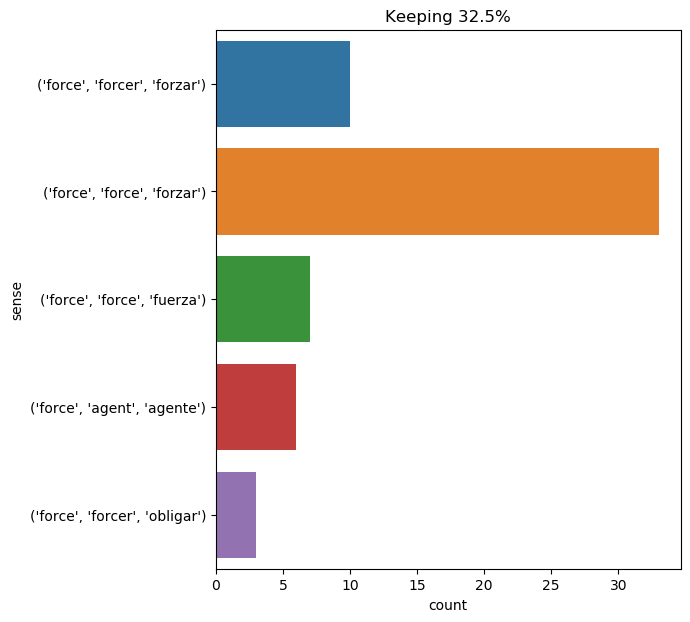

The table this chart was drawn from, first rows:
text, ind, sense, label
the arms consisted of two of purdy 's ri…, 70, ('force', 'force', 'forzar'), 0
it pained the engineer to see his forces…, 7, ('force', 'force', 'fuerza'), 1
" the devil 's agents may be of flesh an…, 71, ('force', 'force', 'fuerza'), 1
i kept quiet , with good reason . what w…, 20, ('force', 'force', 'forzar'), 0
" he appears young , and will be easy to…, 20, ('force', 'force', 'forzar'), 0
this hole was the opening so long looked…, 14, ('force', 'force', 'forzar'), 0
if bonacieux knew where his wife was , o…, 15, ('force', 'forcer', 'forzar'), 2
" yes ; a woman whom i love , whom i ado…, 20, ('force', 'force', 'forzar'), 0
suddenly i let out a yell . there had be…, 24, ('force', 'force', 'forzar'), 0
in this way the explosive force , by sca…, 5, ('force', 'force', 'forzar'), 0
d’artagnan perceived the force of this r…, 3, ('force', 'force', 'forzar'), 0
" there 's a powerful , obedient , swift…, 50, ('force', 'agent', 'agente'), 3
his forces , united to those of butler ,…, 1, ('force', 'force', 'fuerza'), 1
cyrus harding evidently could not resist…, 20, ('force', 'force', 'forzar'), 0
it should be effected during the night ,…, 14, ('force', 'force', 'forzar'), 0
and pray what was this quarrel about ? "…, 38, ('force', 'forcer', 'forzar'), 2
in fact , four men such as they were -- …, 81, ('force', 'force', 'forzar'), 0
" force her door ! " said the cardinal ,…, 1, ('force', 'forcer', 'forzar'), 2
on the other hand , the advantages of py…, 35, ('force', 'force', 'forzar'), 0
" i 'm not so certain they 'll find it ,…, 39, ('force', 'agent', 'agente'), 3
ayrton , compelled to force it open , se…, 4, ('force', 'forcer', 'forzar'), 2
" it 's marvelous , " i replied , " and …, 24, ('force', 'agent', 'agente'), 3
i should not have left him thus , he sai…, 38, ('force', 'forcer', 'obligar'), 4
and it might have been for this reason o…, 55, ('force', 'force', 'forzar'), 0
nevertheless , monsieur de treville ’s c…, 23, ('force', 'force', 'fuerza'), 1
he wondered if he had met the men in the…, 85, ('force', 'forcer', 'forzar'), 2
towards morning the ascending movement b…, 55, ('force', 'force', 'forzar'), 0
towards morning the ascending movement b…, 58, ('force', 'force', 'forzar'), 0
he was enchained by certain superstitiou…, 36, ('force', 'force', 'forzar'), 0
two cable lengths off the abraham lincol…, 70, ('force', 'agent', 'agente'), 3
so ned land had good reason to worry . i…, 56, ('force', 'force', 'forzar'), 0
this unexpected circumstance brought bac…, 11, ('force', 'forcer', 'forzar'), 2
and , indeed , to work his apparatus the…, 13, ('force', 'force', 'forzar'), 0
i got over the stile without a word , an…, 23, ('force', 'force', 'forzar'), 0
at the fifty - seventh second the door o…, 34, ('force', 'forcer', 'forzar'), 2
a second boat was also lowered , in whic…, 37, ('force', 'forcer', 'forzar'), 2
the other was forced to wait , and it wa…, 3, ('force', 'forcer', 'obligar'), 4
what natural force could have produced s…, 2, ('force', 'force', 'forzar'), 0
milady had however achieved a half - tri…, 13, ('force', 'force', 'fuerza'), 1
but this time she had to contend with an…, 16, ('force', 'force', 'forzar'), 0
it was , then , richelieu ’s object , no…, 57, ('force', 'force', 'fuerza'), 1
the reporter was immediately struck by t…, 35, ('force', 'force', 'forzar'), 0
they dragged us away by force ., 5, ('force', 'force', 'forzar'), 0
the breeze was light , and as the curren…, 15, ('force', 'force', 'forzar'), 0
she was a big woman , in stature almost …, 20, ('force', 'force', 'forzar'), 0
" listen . this is what has happened : m…, 23, ('force', 'force', 'forzar'), 0
i thought about how this marvelous elect…, 7, ('force', 'agent', 'agente'), 3
then my brother determined to substitute…, 8, ('force', 'force', 'forzar'), 0
i had arrived at that well - known porti…, 42, ('force', 'force', 'forzar'), 0
the parsee , now convinced that it was i…, 10, ('force', 'forcer', 'forzar'), 2
finally this long night was over . my im…, 87, ('force', 'agent', 'agente'), 3
my friend , who was seigneur of the coun…, 19, ('force', 'force', 'forzar'), 0
forty - eight hours after , coming out o…, 12, ('force', 'forcer', 'obligar'), 4
" stop , stop ! " cried he , regaining s…, 12, ('force', 'force', 'forzar'), 0
the engineer 's plan was this:--to minut…, 37, ('force', 'force', 'forzar'), 0
" it is quite plain , " said i , " that …, 25, ('force', 'force', 'forzar'), 0
" why , we are looked upon with a rather…, 38, ('force', 'forcer', 'forzar'), 2
to this end , i had sat well back on the…, 95, ('force', 'force', 'fuerza'), 1
where harding 's engineering qualificati…, 32, ('force', 'force', 'forzar'), 0
